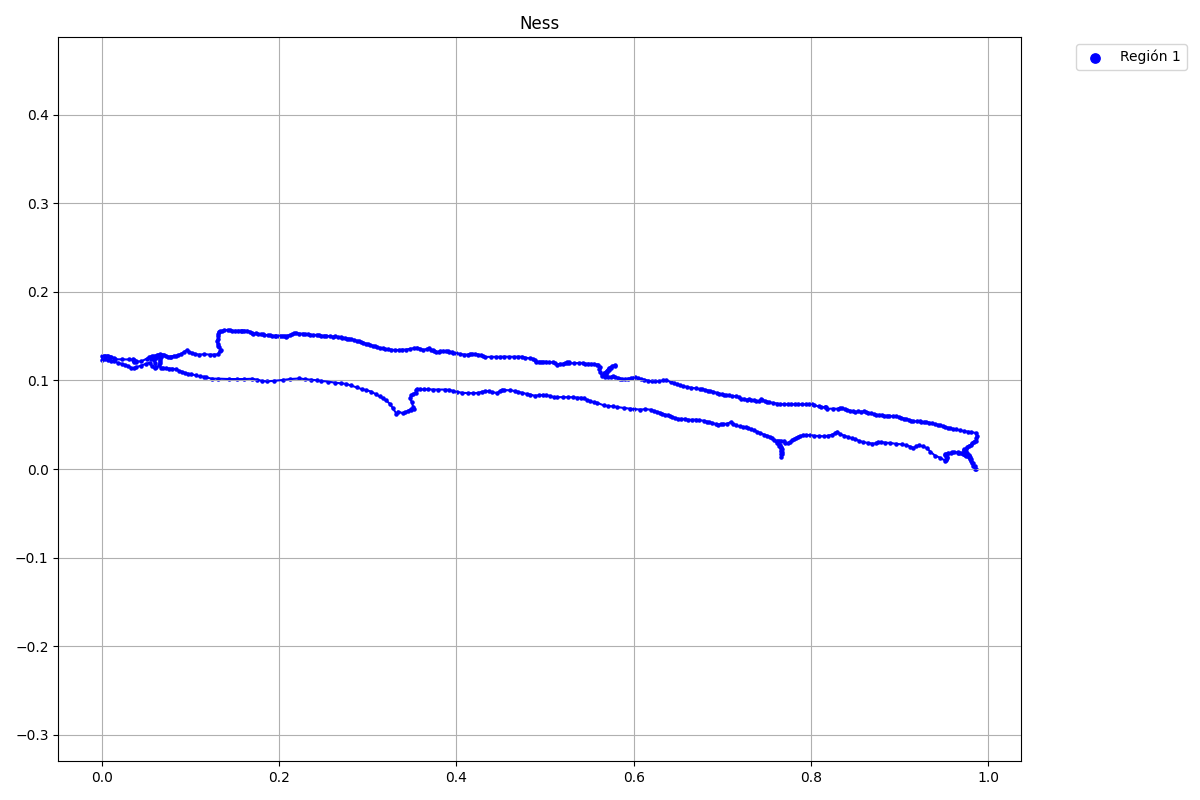

Values plotted in this chart, from the file beside it:
x, y, flag
0.0001792, 0.1275, 1
0.00182, 0.1277, 1
0.00346, 0.1277, 1
0.005243, 0.1277, 1
0.007098, 0.1274, 1
0.008809, 0.1267, 1
0.01052, 0.126, 1
0.01316, 0.1252, 1
0.01452, 0.1238, 1
0.0225, 0.1238, 1
0.03071, 0.1237, 1
0.03463, 0.1235, 1
0.03556, 0.1244, 1
0.0362, 0.123, 1
0.03655, 0.1218, 1
0.03648, 0.1204, 1
0.03798, 0.1205, 1
0.03848, 0.1215, 1
0.04419, 0.1214, 1
0.05052, 0.1246, 1
0.05366, 0.1265, 1
0.05608, 0.1277, 1
0.05858, 0.1277, 1
0.0605, 0.1277, 1
0.06193, 0.1284, 1
0.06336, 0.1284, 1
0.06507, 0.1284, 1
0.06521, 0.1294, 1
0.06792, 0.1292, 1
0.07035, 0.1292, 1
0.07249, 0.1277, 1
0.07398, 0.1269, 1
0.07698, 0.1268, 1
0.07833, 0.1269, 1
0.08083, 0.1278, 1
0.08347, 0.1277, 1
0.08577, 0.1286, 1
0.0894, 0.1301, 1
0.09247, 0.132, 1
0.09554, 0.134, 1
0.09839, 0.1318, 1
0.1022, 0.1309, 1
0.1052, 0.1299, 1
0.109, 0.1292, 1
0.1157, 0.1295, 1
0.1215, 0.1292, 1
0.1263, 0.1292, 1
0.1308, 0.1294, 1
0.1328, 0.1329, 1
0.1343, 0.1349, 1
0.1326, 0.1372, 1
0.1313, 0.1391, 1
0.1306, 0.1409, 1
0.1301, 0.1444, 1
0.1308, 0.1466, 1
0.1309, 0.1499, 1
0.1315, 0.1519, 1
0.1316, 0.1552, 1
0.1333, 0.1553, 1
0.136, 0.1561, 1
... 583 more rows
